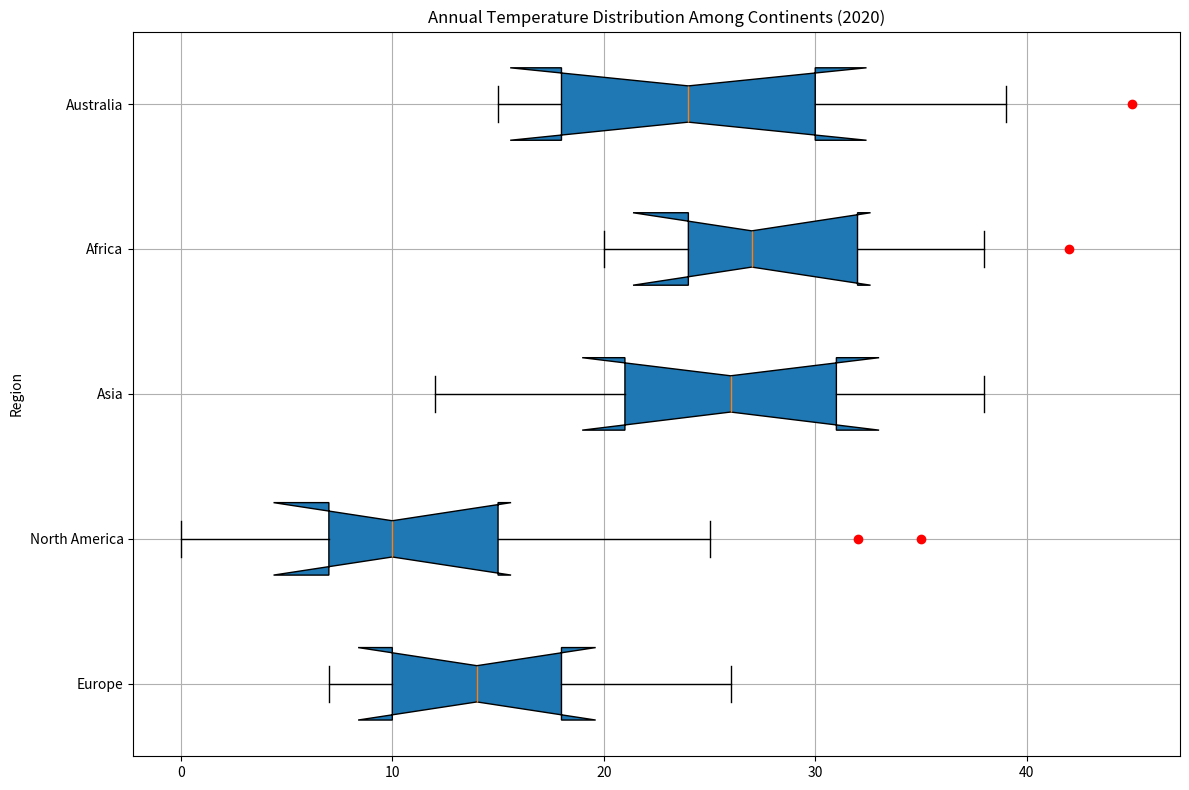

Here is the Python script that generated this plot: (Note: this script raises an exception after producing the figure.)
import matplotlib.pyplot as plt
import numpy as np

# Raw data
data=[
    ["Europe", 7, 10, 14, 18, 26, []],
    ["North America", 0, 7, 10, 15, 25, [32,35]],
    ["Asia", 12, 21 ,26 ,31, 38, []],
    ["Africa", 20, 24, 27, 32, 38, [42]],
    ["Australia", 15, 18, 24, 30, 39, [45]]
]

regions = [region[0] for region in data]

# Separate numerical data and outliers into two 2D lists
all_data = [region[1:-1] for region in data]
all_outliers = [region[-1] for region in data]

fig = plt.figure(figsize=(12,8))  # Create a figure
ax = fig.add_subplot(111)  # Add the plotting axes

# Create boxplot
bp = ax.boxplot(all_data, vert=False, patch_artist=True, notch=True, whis=1.5)

# Put regions as y-tick labels
ax.set_yticklabels(regions)

# Iteratively plot the outliers
for i, outlier in enumerate(all_outliers):
    if outlier:  # If the outliers list is not empty
        ax.plot(outlier, [i + 1] * len(outlier), "ro")

# Set labels and title
ax.set_ylabel('Region')
ax.set_title('Annual Temperature Distribution Among Continents (2020)')

# Draw background grid and mirroring the axes
ax.grid(True)

# Automatically resize the image
plt.tight_layout()

# Save the image
plt.savefig("/cpfs01/user/yehancheng/workspace/datasets/SimChartV2/demo/box/png/67_202312270030.png")

plt.clf()  # Clear the current image state
